Run: headless pygame with SDL's dummy video driver; simulated clock (each Clock.tick advances the game by its frame time, no real sleeping); random seed 0; keys injected as events and as key.get_pressed() state; mouse plan: one left click at the window centre at the start of phase 2, then a move to the lower-right quarter at the start of phase 3.
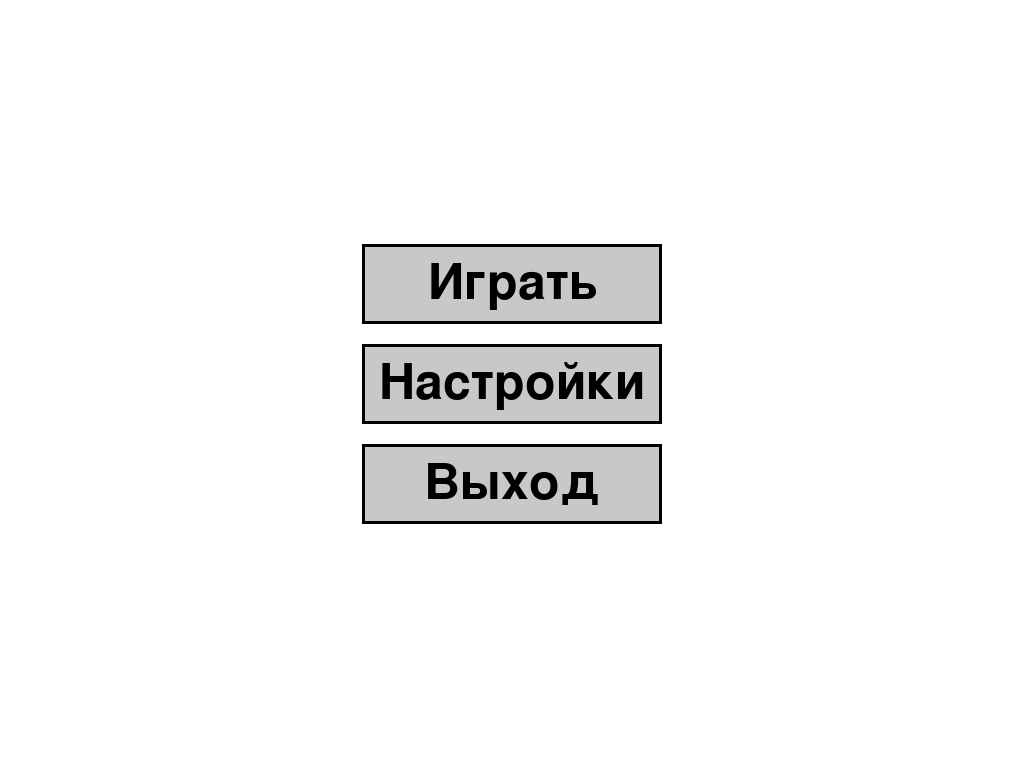
Frame 1 of 4 · flips 1–60 · no input
Frame 2 of 4 · flips 61–180 · clicked the window centre · tapped SPACE, RETURN · held RIGHT (→), D · screen unchanged from frame 1, image omitted
Frame 3 of 4 · flips 181–300 · moved the mouse to the lower-right quarter · held DOWN (↓), S · screen unchanged from frame 2, image omitted
Frame 4 of 4 · flips 301–420 · held LEFT (←), A, UP (↑), W · screen unchanged from frame 3, image omitted

The pygame program that drew these frames:

import pygame
import sys

pygame.init()

screen = pygame.display.set_mode((0, 0), pygame.FULLSCREEN)
screen_width, screen_height = screen.get_size()
pygame.display.set_caption("Меню")

WHITE = (255, 255, 255)
BLACK = (0, 0, 0)
GRAY = (200, 200, 200)

font = pygame.font.Font(None, 74)
small_font = pygame.font.Font(None, 30)

buttons = ["Играть", "Настройки", "Выход"]
button_rects = []

button_width = 300
button_height = 80
spacing = 20
total_height = len(buttons) * button_height + (len(buttons) - 1) * spacing

start_y = (screen_height - total_height) // 2
for i, text in enumerate(buttons):
    x = (screen_width - button_width) // 2
    y = start_y + i * (button_height + spacing)
    rect = pygame.Rect(x, y, button_width, button_height)
    button_rects.append(rect)


def draw_text_centered(surface, text, font, rect, color):
    text_surf = font.render(text, True, color)
    text_rect = text_surf.get_rect(center=rect.center)
    surface.blit(text_surf, text_rect)


def confirm_exit():
    confirm_rect = pygame.Rect(
        screen_width // 2 - 200, screen_height // 2 - 100, 400, 200)
    yes_button = pygame.Rect(
        confirm_rect.x + 50, confirm_rect.y + 120, 120, 50)
    no_button = pygame.Rect(confirm_rect.x + 230,
                            confirm_rect.y + 120, 120, 50)

    while True:
        for event in pygame.event.get():
            if event.type == pygame.QUIT:
                pygame.quit()
                sys.exit()
            elif event.type == pygame.MOUSEBUTTONDOWN and event.button == 1:
                if yes_button.collidepoint(event.pos):
                    pygame.quit()
                    sys.exit()
                elif no_button.collidepoint(event.pos):
                    return

        pygame.draw.rect(screen, GRAY, confirm_rect)
        pygame.draw.rect(screen, BLACK, confirm_rect, 3)

        s = "Вы действительно хотите выйти?"
        draw_text_centered(
            screen, s, small_font, confirm_rect, BLACK)

        pygame.draw.rect(screen, WHITE, yes_button)
        pygame.draw.rect(screen, WHITE, no_button)
        pygame.draw.rect(screen, BLACK, yes_button, 2)
        pygame.draw.rect(screen, BLACK, no_button, 2)

        draw_text_centered(screen, "Да", small_font, yes_button, BLACK)
        draw_text_centered(screen, "Нет", small_font, no_button, BLACK)

        pygame.display.flip()


def main_menu():
    running = True
    while running:
        screen.fill(WHITE)

        for event in pygame.event.get():
            if event.type == pygame.QUIT:
                running = False
            elif event.type == pygame.MOUSEBUTTONDOWN and event.button == 1:
                for i, rect in enumerate(button_rects):
                    if rect.collidepoint(event.pos):
                        if i == 0:  # Играть
                            print("Начинаем игру!")
                        elif i == 1:  # Настройки
                            print("Открываем настройки!")
                        elif i == 2:  # Выход
                            confirm_exit()

        # Рисуем кнопки
        for i, rect in enumerate(button_rects):
            pygame.draw.rect(screen, GRAY, rect)
            pygame.draw.rect(screen, BLACK, rect, 3)
            draw_text_centered(screen, buttons[i], font, rect, BLACK)

        pygame.display.flip()

    pygame.quit()


if __name__ == "__main__":
    main_menu()
